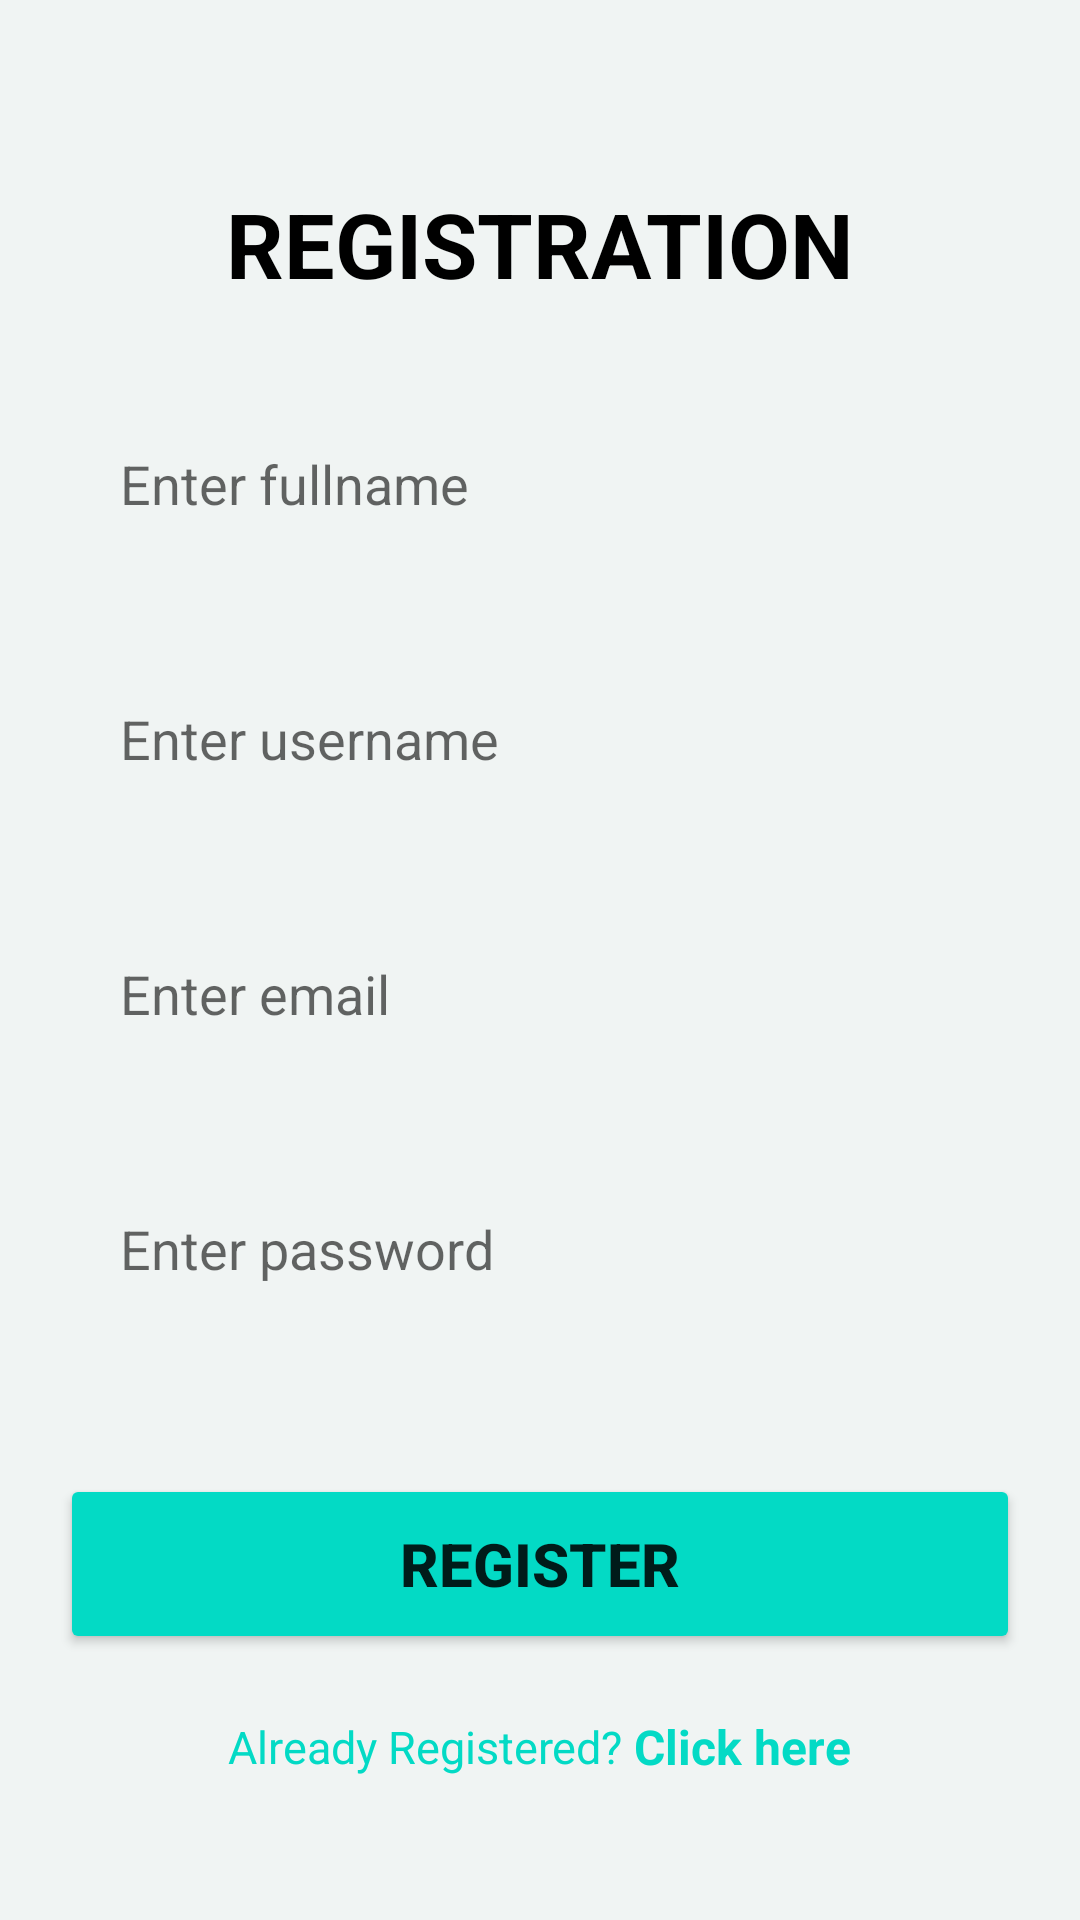

Reconstruct the res/layout file that produces this screen, plus the resources it refers to.
<!-- AndroidManifest.xml: application theme Theme.Firedatabase_assis -->
<!-- res/layout/activity_main.xml -->
<?xml version="1.0" encoding="utf-8"?>
<ScrollView xmlns:android="http://schemas.android.com/apk/res/android"
    xmlns:tools="http://schemas.android.com/tools"
    android:layout_width="match_parent"
    android:layout_height="match_parent"
    android:background="@color/background"
    tools:context=".login_setup.MainActivity">

    <LinearLayout
        android:id="@+id/main_header"
        android:layout_width="match_parent"
        android:layout_height="wrap_content"
        android:orientation="vertical"
        android:padding="16dp"
        android:gravity="center_horizontal">


        <TextView
            android:id="@+id/text1"
            android:layout_width="wrap_content"
            android:layout_height="wrap_content"
            android:layout_marginTop="45dp"
            android:text="REGISTRATION"
            android:textColor="@color/black"
            android:textStyle="bold"
            android:textSize="30sp" />

        <EditText
            android:id="@+id/ed1"
            android:layout_width="320dp"
            android:layout_height="50dp"
            android:layout_marginTop="35dp"
            android:background="@drawable/input_style"
            android:hint="Enter fullname"
            android:paddingLeft="20dp" />

        <EditText
            android:id="@+id/ed2"
            android:layout_width="320dp"
            android:layout_height="50dp"
            android:layout_marginTop="35dp"
            android:background="@drawable/input_style"
            android:hint="Enter username"
            android:paddingLeft="20dp" />

        <EditText
            android:id="@+id/ed3"
            android:layout_width="320dp"
            android:layout_height="50dp"
            android:layout_marginTop="35dp"
            android:background="@drawable/input_style"
            android:hint="Enter email"
            android:paddingLeft="20dp" />

        <EditText
            android:id="@+id/ed4"
            android:layout_width="320dp"
            android:layout_height="50dp"
            android:layout_marginTop="35dp"
            android:background="@drawable/input_style"
            android:hint="Enter password"
            android:inputType="textPassword"
            android:drawableRight="@drawable/ic_baseline_visibility_24"
            android:paddingRight="20dp"
            android:paddingLeft="20dp"
            android:longClickable="false" />

        <Button
            android:id="@+id/btnrgs"
            android:layout_width="320dp"
            android:layout_height="60dp"
            android:layout_marginTop="50dp"
            android:backgroundTint="@color/teal_200"
            android:gravity="center"
            android:text="Register"
            android:textSize="20dp"
            android:textStyle="bold" />

        <LinearLayout
            android:id="@+id/lin1"
            android:layout_width="match_parent"
            android:layout_height="wrap_content"
            android:layout_marginTop="20dp"
            android:gravity="center"
            android:orientation="horizontal">

            <TextView
                android:id="@+id/txt3"
                android:layout_width="wrap_content"
                android:layout_height="wrap_content"
                android:text="Already Registered? "
                android:textColor="@color/teal_200"
                android:textSize="15dp" />

            <TextView
                android:id="@+id/login_link"
                android:layout_width="wrap_content"
                android:layout_height="wrap_content"
                android:text="Click here"
                android:textStyle="bold"
                android:textColor="@color/teal_200"
                android:textSize="16dp" />
        </LinearLayout>
    </LinearLayout>

</ScrollView>
<!-- resources referenced by this layout -->
<resources>
  <color name="background">#F0F4F3</color>
  <color name="black">#FF000000</color>
  <color name="teal_200">#FF03DAC5</color>
  <style name="Theme.Firedatabase_assis" parent="Theme.MaterialComponents.DayNight.NoActionBar">
          
          <item name="colorPrimary">@color/purple_500</item>
          <item name="colorPrimaryVariant">@color/purple_700</item>
          <item name="colorOnPrimary">@color/white</item>
          
          <item name="colorSecondary">@color/teal_200</item>
          <item name="colorSecondaryVariant">@color/teal_700</item>
          <item name="colorOnSecondary">@color/black</item>
          
          <item name="android:statusBarColor" tools:targetApi="l">?attr/colorPrimaryVariant</item>
  
      </style>
  <color name="purple_500">#FF6200EE</color>
  <color name="purple_700">#FF3700B3</color>
  <color name="white">#FFFFFFFF</color>
  <color name="teal_700">#FF018786</color>
</resources>
